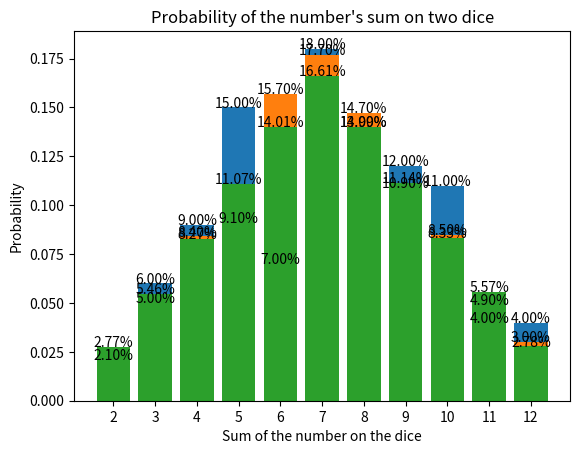

This chart was generated by the following Python code:
import random
import matplotlib.pyplot as plt


def simulate_dice_rolls(num_rolls):
    sums = {}

    for _ in range(num_rolls):
        dice_1 = random.randint(1, 6)
        dice_2 = random.randint(1, 6)
        sum = dice_1 + dice_2
        sums[sum] = sums.get(sum, 0) + 1

    probabilities = {key: value/num_rolls for (key, value) in sums.items()}

    return probabilities

def plot_probabilities(probabilities: dict):
    sums = list(probabilities.keys())
    probs = list(probabilities.values())

    # Create the gragh
    plt.bar(sums, probs, tick_label=sums)
    plt.xlabel("Sum of the number on the dice")
    plt.ylabel("Probability")
    plt.title("Probability of the number's sum on two dice")

    for i, prob in enumerate(probs):
        plt.text(sums[i], prob, f"{prob*100:.2f}%", ha="center")

    plt.show()


if __name__ == "__main__":
    for accuracy in [100, 1000, 100000]:
        probabilities = simulate_dice_rolls(accuracy)

        plot_probabilities(probabilities)